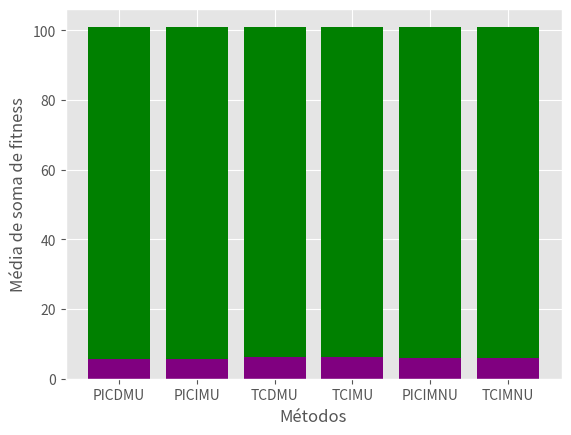

Python code for this plot:
import random
import math
import matplotlib.pyplot as plt
import numpy as np
import time
from collections import defaultdict

NUM_MAX_ITERACOES = 10000
NUM_POP = 100
PROB_MUTACAO = 0.4
PROB_RECOMB = 0.9
NUM_XS = 30
QTD_PAIS = 5

MET_USADO = 0

MELHOR_INDIVIDUO = []
FITNESS_MELHOR_INDIVIDUO = []
FITNESS_DESEJADO = 1

SOMA = []
MEDIA = []

NUM_AMOSTRAGEM = 5

MAPA_NUM_METODO = { 0:"PIORES INDIVIDUOS, CRUZAMENTO DISCRETO, MUTAÇÃO UNIFORME",
                    1:"PIORES INDIVIDUOS, CRUZAMENTO INTERMEDIÁRIO, MUTAÇÃO UNIFORME",
                    2:"THANOS, CRUZAMENTO DISCRETO, MUTAÇÃO UNIFORME",
                    3:"THANOS, CRUZAMENTO INTERMEDIÁRIO, MUTAÇÃO UNIFORME",
                    4:"PIORES INDIVIDUOS, CRUZAMENTO INTERMEDIÁRIO, MUTAÇÃO NÃO UNIFORME",
                    5:"THANOS, CRUZAMENTO INTERMEDIÁRIO, MUTAÇÃO NÃO UNIFORME"}

y=["PICDMU","PICIMU", "TCDMU", "TCIMU", "PICIMNU", "TCIMNU"]

def main():
  global MET_USADO

  mapaMetodoPassos = {}
  mapaMetodoMedias = {}
  mapaMetodoMediasMelhorIndividuo = {}
  mapaMetodoTempos = {}
  mapaMetodoSomas = {}

  for metodo in range(0, len(MAPA_NUM_METODO)):
    mapaMetodoPassos[metodo] = []
    mapaMetodoMedias[metodo] = []
    mapaMetodoMediasMelhorIndividuo[metodo] = []
    mapaMetodoTempos[metodo] = []
    mapaMetodoSomas[metodo] = []

  for i in range(0, NUM_AMOSTRAGEM):
    populacao = iniciarPopulacao()
    print(i)
    for metodo in range(0, len(MAPA_NUM_METODO)):
      MET_USADO = metodo
      populacaoUsada = populacao.copy()

      comeco = time.time()
      numPassosAgora = int(rodarPrograma(populacaoUsada)/NUM_POP)
      mapaMetodoTempos[metodo].append(time.time() - comeco)

      mapaMetodoPassos[metodo].append(numPassosAgora)

      mediaFitnessAgora = sum(MEDIA)/len(MEDIA)
      mapaMetodoMedias[metodo].append(mediaFitnessAgora)
      
      mediaFitnessMelhorIndividuoAgora = sum(FITNESS_MELHOR_INDIVIDUO)/len(FITNESS_MELHOR_INDIVIDUO)
      mapaMetodoMediasMelhorIndividuo[metodo].append(mediaFitnessMelhorIndividuoAgora)

      mediaSomaAgora = sum(SOMA)/len(SOMA)
      mapaMetodoSomas[metodo].append(mediaSomaAgora)

  x_mP=[]
  x_mF=[]
  x_mFM=[]
  x_mTE=[]
  x_mS=[]
  x_mP_Error=[]
  x_mF_Error=[]
  x_mFM_Error=[]
  x_mTE_Error=[]
  x_mS_Error=[]
  for metodo in MAPA_NUM_METODO:
    mediaPassos = sum(mapaMetodoPassos[metodo])/len(mapaMetodoPassos[metodo])
    mediaFitness = sum(mapaMetodoMedias[metodo])/len(mapaMetodoMedias[metodo])
    mediaFitnessMelhorIndividuo = sum( mapaMetodoMediasMelhorIndividuo[metodo])/len(mapaMetodoMediasMelhorIndividuo[metodo])
    mediaTempoExecucao = sum(mapaMetodoTempos[metodo])/len(mapaMetodoTempos[metodo])
    mediaSoma = sum(mapaMetodoSomas[metodo])/len(mapaMetodoSomas[metodo])
    x_mP.append(mediaPassos)
    x_mF.append(mediaFitness)
    x_mFM.append(mediaFitnessMelhorIndividuo)
    x_mTE.append(mediaTempoExecucao)
    x_mS.append(mediaSoma)
    x_mP_Error.append(desvioPadrao(mapaMetodoPassos[metodo]))
    x_mF_Error.append(desvioPadrao(mapaMetodoMedias[metodo]))
    x_mFM_Error.append(desvioPadrao(mapaMetodoMediasMelhorIndividuo[metodo]))
    x_mTE_Error.append(desvioPadrao(mapaMetodoTempos[metodo]))
    x_mS_Error.append(desvioPadrao(mapaMetodoSomas[metodo]))
    print('Quantidade de passos para ' + MAPA_NUM_METODO[metodo] + ': ' + str(mediaPassos))
    print('Desvio Padrão de passos para ' + MAPA_NUM_METODO[metodo] + ': ' + str(desvioPadrao(mapaMetodoPassos[metodo])))
    print('Média de fitness para ' + MAPA_NUM_METODO[metodo] + ': ' + str(mediaFitness))
    print('Desvio Padrão de passos para ' + MAPA_NUM_METODO[metodo] + ': ' + str(desvioPadrao(mapaMetodoMedias[metodo])))
    print('Média de fitness melhores individuos para ' + MAPA_NUM_METODO[metodo] + ': ' + str(mediaFitnessMelhorIndividuo))
    print('Desvio Padrão de passos para ' + MAPA_NUM_METODO[metodo] + ': ' + str(desvioPadrao(mapaMetodoMediasMelhorIndividuo[metodo])))
    print('Média tempo de execução para ' + MAPA_NUM_METODO[metodo] + ': ' + str(mediaTempoExecucao) + ' segundos')
    print('Desvio Padrão de passos para ' + MAPA_NUM_METODO[metodo] + ': ' + str(desvioPadrao(mapaMetodoTempos[metodo])))
    print('Média de soma de fitness para ' + MAPA_NUM_METODO[metodo] + ': ' + str(mediaSoma))
    print('Desvio Padrão de passos para ' + MAPA_NUM_METODO[metodo] + ': ' + str(desvioPadrao(mapaMetodoSomas[metodo])))
    
    print('------------------------------------------------------------------------------------------------')

  plotGraficos(x_mP,x_mF,x_mFM,x_mTE,x_mS,x_mP_Error,x_mF_Error,x_mFM_Error,x_mTE_Error,x_mS_Error,y)

def desvioPadrao(elementos):
  mi = sum(elementos)/len(elementos)
  soma = 0
  for i in elementos:
    soma += abs(i - mi)**2
  return ((soma/len(elementos))**0.5)

def rodarPrograma(populacao):
  resetarVarGlobais()
  atualizaDados(populacao)
  numeroFitnessCalculados = NUM_POP
  while (numeroFitnessCalculados <= NUM_MAX_ITERACOES 
          and FITNESS_MELHOR_INDIVIDUO[-1] < FITNESS_DESEJADO):
    populacao = realizarCruzamento(populacao)
    populacao = realizarMutacao(populacao)
    atualizaDados(populacao)
    numeroFitnessCalculados += NUM_POP

  return numeroFitnessCalculados

def resetarVarGlobais():
  global SOMA, FITNESS_MELHOR_INDIVIDUO, MEDIA, MELHOR_INDIVIDUO
  SOMA = []
  FITNESS_MELHOR_INDIVIDUO = []
  MEDIA = []
  MELHOR_INDIVIDUO = []

def iniciarPopulacao():
  populacao = []
  while (len(populacao) < NUM_POP):
    individuo = geraIndividuo()
    if (not individuo in populacao):
      populacao.append(individuo)

  return populacao

def geraIndividuo():
  individuo = []
  for _ in range(NUM_XS):
    individuo.append(random.uniform(-15, 15))
  return individuo

def atualizaDados(populacao):
  global SOMA, MEDIA, MELHOR_INDIVIDUO, FITNESS_MELHOR_INDIVIDUO
  SOMA.append(0)
  melhor_individuo = 0
  fitness_melhor_individuo = 0
  for individuo in populacao:
    fitness = calculaFitness(individuo)
    SOMA[-1] = SOMA[-1] + fitness
    if (fitness > fitness_melhor_individuo):
      fitness_melhor_individuo = fitness
      melhor_individuo = individuo

  MELHOR_INDIVIDUO.append(melhor_individuo)
  FITNESS_MELHOR_INDIVIDUO.append(fitness_melhor_individuo)
  MEDIA.append(SOMA[-1] / len(populacao))
  return

def calculaFitness(individuo):
  somaXiQuadrado = 0
  for xi in individuo:
    somaXiQuadrado += xi*xi
  
  exp1 = -0.2*math.sqrt(somaXiQuadrado/30)
  primeiraExpressao = -20 * math.exp(exp1)

  somaCosXi = 0
  for xi in individuo:
    somaCosXi = math.cos(math.pi * 2 * xi)
  exp2 = somaCosXi / 30

  segundaExpressao = -math.exp(exp2)

  resultadoCalc = primeiraExpressao + segundaExpressao + 20 + 1
  return 1 / (1 + resultadoCalc)

def realizarCruzamento(populacao):
  chanceDaVez = random.randint(0,101)
  if (PROB_RECOMB * 100 < chanceDaVez):
    return populacao

  if MET_USADO == 0:
    pais = pegarMelhoresPais(populacao, 2)
    filhos = cruzamentoDiscreto(pais[0], pais[1], 2)
    
    pioresIndividuosIndices = pegarIndicesPioresIndividuos(populacao, 2)
    populacao[pioresIndividuosIndices[0]] = filhos[0]
    populacao[pioresIndividuosIndices[1]] = filhos[1]

  elif MET_USADO == 1:
    pais = pegarMelhoresPais(populacao, 2)
    filhos = cruzamentoIntermediario(pais[0], pais[1], 2)
    
    pioresIndividuosIndices = pegarIndicesPioresIndividuos(populacao, 2)
    populacao[pioresIndividuosIndices[0]] = filhos[0]
    populacao[pioresIndividuosIndices[1]] = filhos[1]
  
  elif MET_USADO == 2:
    pais = pegarPaisSuperSmashBros(populacao, len(populacao)/2) 
    indexPais = random.sample(range(0, len(pais)), len(pais))
    for i in range(0,len(indexPais),2):
      filhos = cruzamentoDiscreto(pais[indexPais[i]], pais[indexPais[i+1]], 2)
      populacao.append(filhos[0])
      populacao.append(filhos[1])

  elif MET_USADO == 3:
    pais = pegarPaisSuperSmashBros(populacao, len(populacao)/2) 
    indexPais = random.sample(range(0, len(pais)), len(pais))
    for i in range(0,len(indexPais),2):
      filhos = cruzamentoIntermediario(pais[indexPais[i]], pais[indexPais[i+1]], 2)
      populacao.append(filhos[0])
      populacao.append(filhos[1])

  return populacao

def pegarPaisSuperSmashBros(populacao, numPais): ###Combate entres os individuos pra saber quem vai ser o pai
  pais = []
  perdedores = []
  while len(pais)<numPais:
    indexCombatentes = random.sample(range(0, len(populacao)), 2)
    combatenteA = populacao[indexCombatentes[0]]
    combatenteB = populacao[indexCombatentes[1]]
    if calculaFitness(combatenteA) > calculaFitness(combatenteB): ###A gente salva os vencedores e mata os perdedores
      pais.append(combatenteA)
      perdedores.append(combatenteB)
      populacao.pop(indexCombatentes[1]) 
    else: 
      pais.append(combatenteB)
      perdedores.append(combatenteA)
      populacao.pop(indexCombatentes[0])
  return pais

def pegarMelhoresPais(populacao, numPais):
  posicaoPais = []
  for i in range(0, NUM_POP):
    posicaoPais.append(random.randint(0, NUM_POP-1))
  
  mapaFitnessIndividuo = {}
  fitnessPais = []
  for posicao in posicaoPais:
    individuo = populacao[posicao]
    fitness = calculaFitness(individuo)
    fitnessPais.append(fitness)
    mapaFitnessIndividuo[fitness] = individuo

  fitnessPais.sort(reverse=True)
  pais = []
  for i in range(0, numPais):
    pais.append(mapaFitnessIndividuo[fitnessPais[i]])

  return pais

def cruzamentoDiscreto(pai1, pai2, numFilhos):
  filhos = []
  for _ in range(numFilhos):
    filho = []
    for i in range(NUM_XS):
      filho.append((pai1[i] * 0.5) + (pai2[i] * 0.5))
    filhos.append(filho)

  return filhos

def cruzamentoIntermediario(pai1, pai2, numFilhos):
  filhos = []
  fitnessPai1 = calculaFitness(pai1)
  fitnessPai2 = calculaFitness(pai2)
  probPai1 = fitnessPai1 / (fitnessPai1 + fitnessPai2)
  probPai2 = fitnessPai2 / (fitnessPai1 + fitnessPai2)
  for _ in range(numFilhos):
    filho = []
    for i in range(NUM_XS):
      filho.append((pai1[i] * probPai1) + (pai2[i] * probPai2))
    filhos.append(filho)

  return filhos

def pegarIndicesPioresIndividuos(populacao, numIndividuos):
  fitnessPop = []
  mapaFitnessPosicao = {}
  i = 0
  for individuo in populacao:
    fitness = calculaFitness(individuo)
    fitnessPop.append(fitness)
    mapaFitnessPosicao[fitness] = i
    i += 1
  
  fitnessPop.sort()
  indicesPioresIndividuos = []
  for i in range(0, numIndividuos):
    fitness = fitnessPop[i]
    posicaoFitness = mapaFitnessPosicao[fitness]
    indicesPioresIndividuos.append(posicaoFitness)

  return indicesPioresIndividuos

def realizarMutacao(populacao):
  if MET_USADO <= 3:
    return mutacaoUniforme(populacao)
  else:
    return mutacaoNaoUniforme(populacao)

def mutacaoUniforme(populacao):
  novaPop = []
  for individuo in populacao:
    novoIndividuo = []
    for x in individuo:
      novoX = x
      if (PROB_MUTACAO * 100 > random.randint(0, 101)):
        novoX = random.uniform(-15, 15)

      novoIndividuo.append(novoX)
    novaPop.append(novoIndividuo)

  return novaPop

def mutacaoNaoUniforme(populacao):
  novaPop = []
  for individuo in populacao:
    desvPadr = desvioPadrao(individuo)
    novoIndividuo = []
    for x in individuo:
      novoX = x
      if (PROB_MUTACAO * 100 > random.randint(0, 101)):
        limInferior = (x - desvPadr) % 15
        limSuperior = (x + desvPadr) % 15
        novoX = random.uniform(limInferior, limSuperior)

      novoIndividuo.append(novoX)
    novaPop.append(novoIndividuo)

  return novaPop

def plotGraficos(y_mP,y_mF,y_mFM,y_mTE,y_mS,y_mP_Error,y_mF_Error,y_mFM_Error,y_mTE_Error,y_mS_Error,x):
  plt.style.use('ggplot')

  x_pos = [i for i, _ in enumerate(x)]

  plt.bar(x_pos, y_mP,yerr=y_mP_Error, color='green')
  plt.xlabel("Métodos")
  plt.ylabel("Quantidade de Passos")
  plt.xticks(x_pos, x)
  plt.show()

  plt.style.use('ggplot')

  x_pos = [i for i, _ in enumerate(x)]

  plt.bar(x_pos, y_mF,yerr=y_mF_Error, color='orange')
  plt.xlabel("Métodos")
  plt.ylabel("Média de fitness")
  plt.xticks(x_pos, x)
  plt.show()

  plt.style.use('ggplot')

  x_pos = [i for i, _ in enumerate(x)]

  plt.bar(x_pos, y_mFM,yerr=y_mFM_Error, color='blue')
  plt.xlabel("Métodos")
  plt.ylabel("Média de fitness melhores individuos ")
  plt.xticks(x_pos, x)
  plt.show()

  plt.style.use('ggplot')

  x_pos = [i for i, _ in enumerate(x)]

  plt.bar(x_pos, y_mTE,yerr=y_mTE_Error, color='red')
  plt.xlabel("Métodos")
  plt.ylabel("Média tempo de execução")
  plt.xticks(x_pos, x)
  plt.show()

  plt.style.use('ggplot')

  x_pos = [i for i, _ in enumerate(x)]

  plt.bar(x_pos, y_mS,yerr=y_mS_Error, color='purple')
  plt.xlabel("Métodos")
  plt.ylabel("Média de soma de fitness")
  plt.xticks(x_pos, x)
  plt.show()

main()